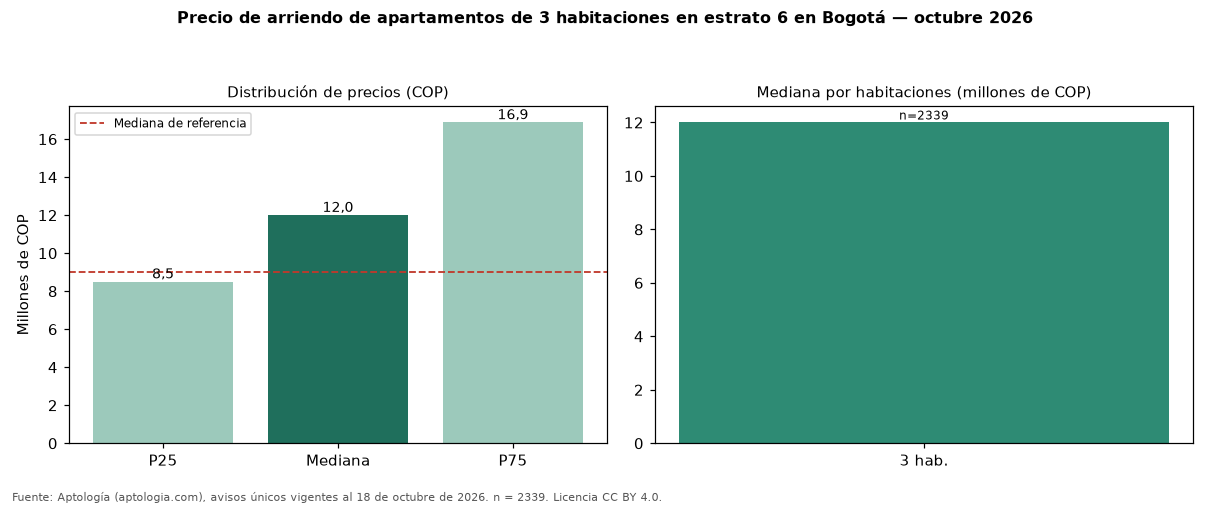

Values plotted in this chart, from the file beside it:
seccion, metrica, valor_cop, n
precio, p25, 8500000, 2339
precio, mediana, 12000000, 2339
precio, p75, 16875000, 2339
cop_por_m2, p25, 47619, 2339
cop_por_m2, mediana, 58594, 2339
cop_por_m2, p75, 71875, 2339
area, area_mediana_m2, 200.0, 2339
habitaciones, 3, 12000000, 2339
administracion, mediana, 1900900, 1698
estrato, moda, 6, 
parqueadero, porcentaje_con_parqueadero, 99.4, 2339
referencia, mediana_referencia, 9000000, 5349
referencia, mediana_cop_por_m2_referencia, 62338, 5349
